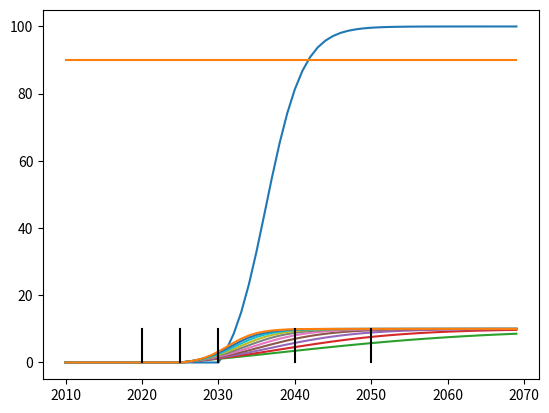

Write Python code to recreate this figure.
"""A basic Bass diffusion model to test and plot some values"""

import numpy as np
import matplotlib.pyplot as plt

class BassDiffusion():

    def __init__(self, p, q, m, t_0 = 0.0):
        self.p = p      # rate of innovation
        self.q = q      # rate of imitation
        self.m = m  	# market potential
        self.t_0 = t_0  # starting period of diffusion (defaults to zero)

    # Fraction adopted at beginning of period t
    def F(self, t):
        cur_t = t - self.t_0 # current period, relative to starting period
        if cur_t >= 0.0: # diffusion has started
            return (1.0 - np.exp(-(self.p+self.q)*cur_t))/(1.0 + (self.q / self.p) * np.exp(-(self.p + self.q)*cur_t))           
        else: # diffusion hasn't started yet
            return 0.0


    # Fraction not adopted at beginning of period t
    def S(self, t):
        return 1.0 - self.F(t) # by definition
    
    # Marginal number of sales at time period t (rate of change of A(t))
    # Note: doesn't make too much sense in a discrete setting
    def s(self, t):
        cur_t = t - self.t_0 # current period, relative to starting period
        if cur_t >= 0.0:
            return self.m * ((self.p + self.q)**2 / self.p) * ( np.exp(-(self.p + self.q) * cur_t) / (1.0 + (self.q / self.p) * np.exp(-(self.p + self.q) * cur_t))**2 )
        else:
            return 0.0

    # Amount adopted at beginning of period t
    def A(self, t):
        return self.m * self.F(t)

    def plot_A(self, t_vec = range(2010, 2070), filename = ""):
        A_vec = [self.A(t_vec[i]) for i in range(len(t_vec))]
        plt.plot(t_vec, A_vec)
        for y in [2020, 2025, 2030, 2040, 2050]:
            plt.plot([y,y], [0,m], color='k')
        if filename != "":
            plt.savefig(f"Plots/{filename}")
        plt.show()

    

# Initialize parameters (base on wikipedia values)
p = 0.03    # rate of innovation
q = 0.38    # rate of imitation
m = 100.0   # market potential (in our case study this should be as a percentage of the total vehicles of that mode)
t_0 = 2030  # period in which diffusion starts

# create model
bass = BassDiffusion(p, q, m, t_0)

# create a vector
t_vec = range(2010, 2070)
A_vec = [bass.A(t_vec[i]) for i in range(len(t_vec))]

# plot diffusion process
plt.plot(t_vec, A_vec)

# add 90% line
p_90_vec = [0.9 * bass.m] * len(t_vec)
plt.plot(t_vec, p_90_vec)

# show plot
plt.show()

#####

# test multiple q values
p = 0.02
t_0 = 2025
m = 10
for q in [0.05, 0.1, 0.15, 0.2, 0.25, 0.3, 0.35, 0.4, 0.45, 0.5]:
    bass = BassDiffusion(p, q, m, t_0)
    A_vec = [bass.A(t_vec[i]) for i in range(len(t_vec))]
    plt.plot(t_vec, A_vec)

for y in [2020, 2025, 2030, 2040, 2050]:
    plt.plot([y,y], [0,m], color='k')
#plt.plot(t_vec, p_90_vec)
plt.show()


